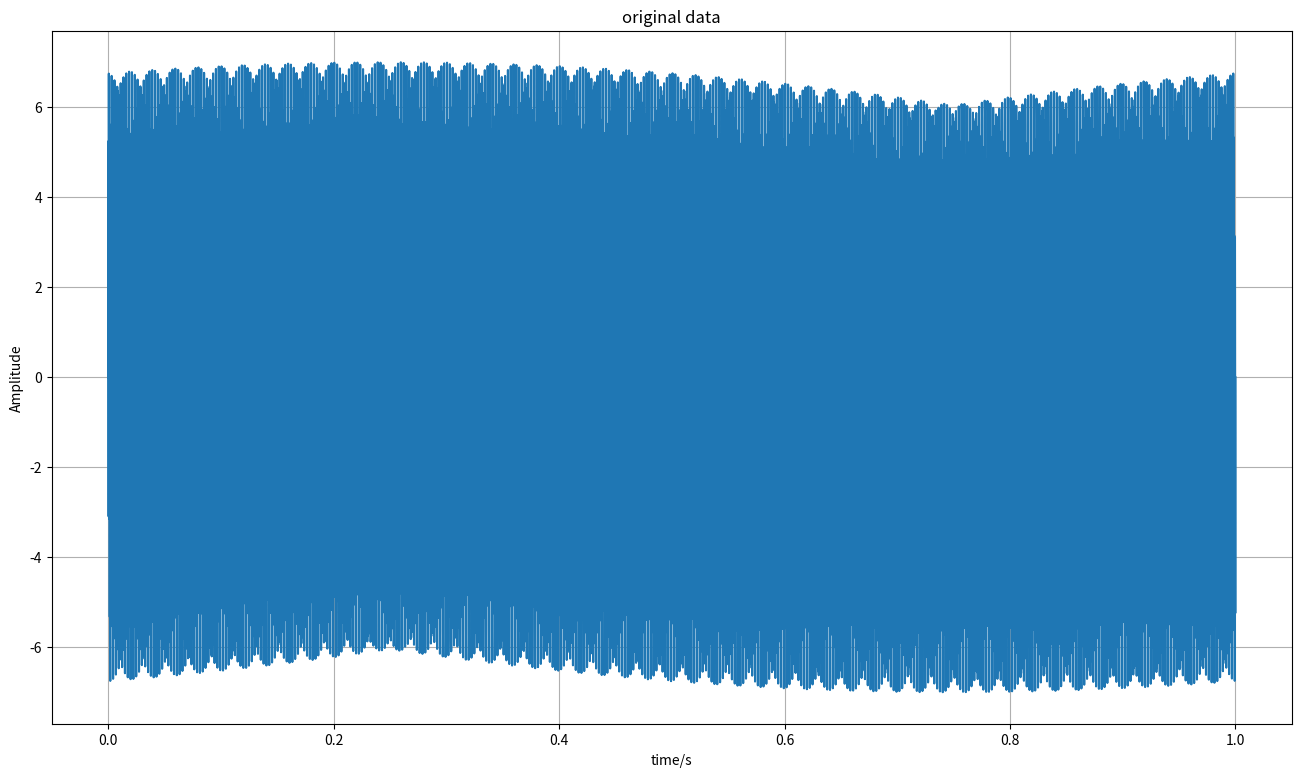
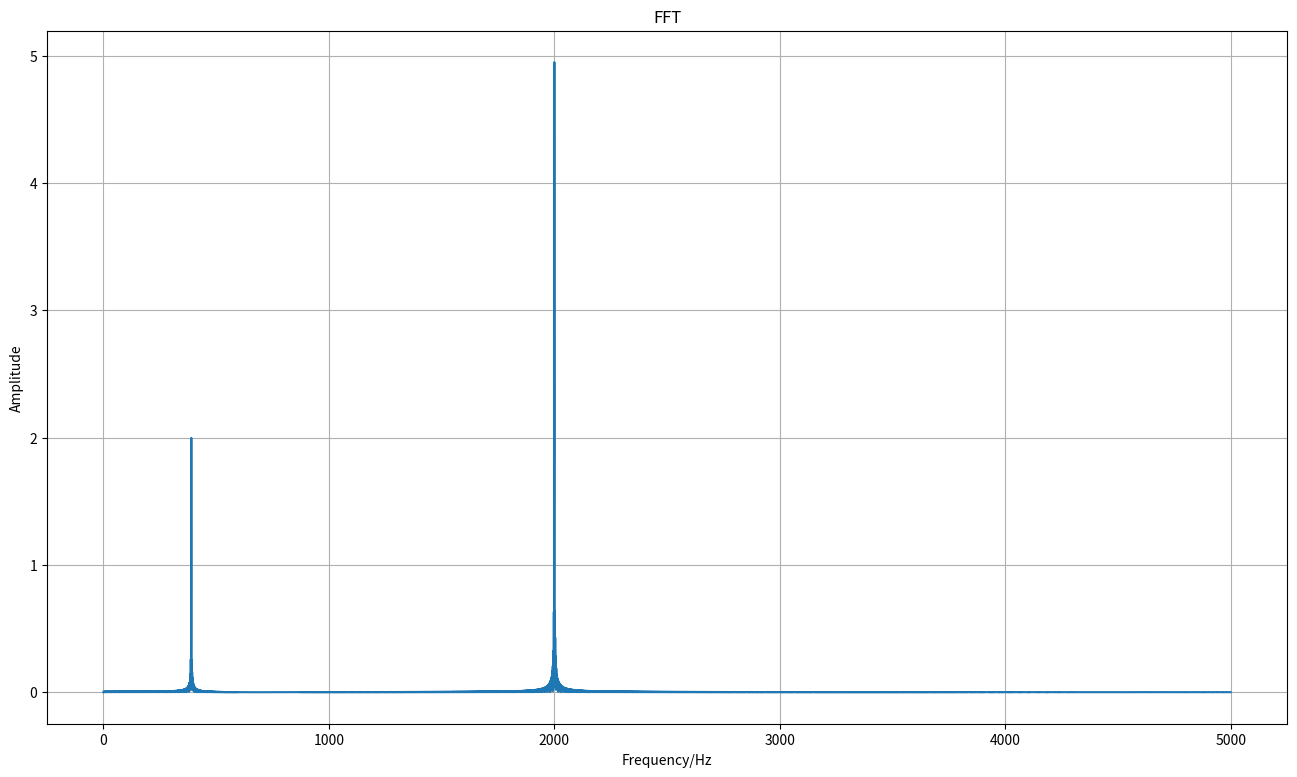

These charts were generated, in order, by the following Python code:

import numpy as np
from scipy.fftpack import fft
import matplotlib.pyplot as plt

def FFT(Fs, data):
    """
    对输入信号进行FFT
    :param Fs:  采样频率
    :param data:待FFT的序列
    :return:
    """
    L = len(data)  # 信号长度
    N = np.power(2, np.ceil(np.log2(L)))  # 下一个最近二次幂，也即N个点的FFT
    result = np.abs(fft(x=data, n=int(N))) / L * 2  # N点FFT
    axisFreq = np.arange(int(N / 2)) * Fs / N  # 频率坐标
    result = result[range(int(N / 2))]  # 因为图形对称，所以取一半
    return axisFreq, result

if __name__ == '__main__':
    Fs = 10000  # 采样频率
    f1 = 390  # 信号频率1
    f2 = 2000  # 信号频率2
    t = np.linspace(0, 1, Fs)  # 生成 1s 的时间序列
    # 给定信号
    y = 2 * np.sin(2 * np.pi * f1 * t) + 5 * np.sin(2 * np.pi * f2 * t)
    # 第一步，对没有添加噪声的信号进行FFT，验证分析是否正确
    x, result = FFT(Fs, y)
 
    # 绘图
    fig1 = plt.figure(figsize=(16, 9))
    plt.title('original data')
    plt.plot(t, y)
    plt.xlabel('time/s')
    plt.ylabel('Amplitude')
    plt.grid()
 
    fig2 = plt.figure(figsize=(16, 9))
    plt.title('FFT')
    plt.plot(x, result)
    plt.xlabel('Frequency/Hz')
    plt.ylabel('Amplitude')
    plt.grid()
    plt.show()
